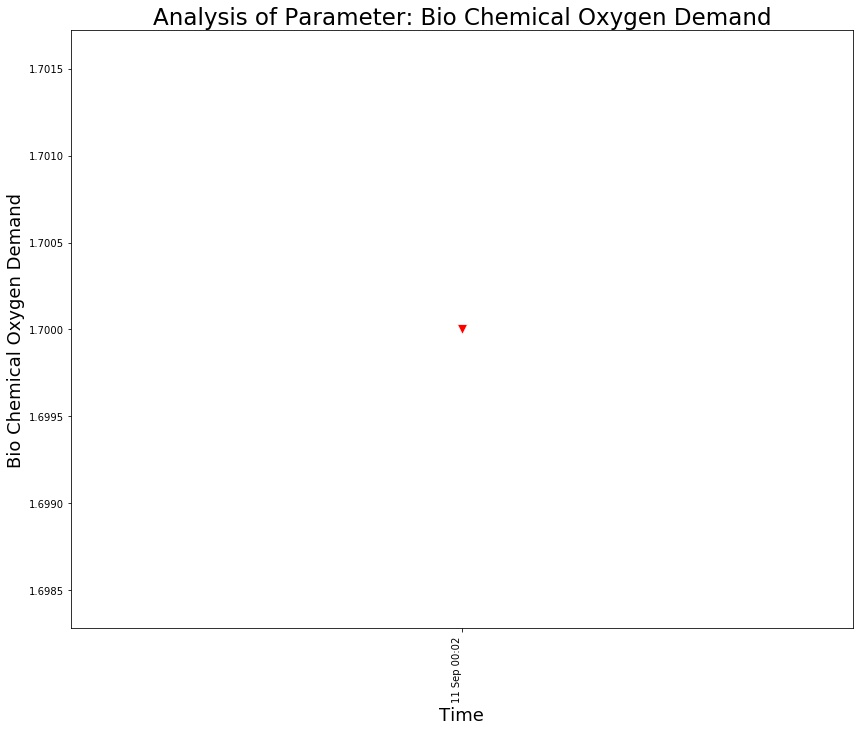

Data behind this chart, as committed beside it:
, Frequency Of Monitoring, Sampling Month, Date, Time, Bio Chemical Oxygen Demand
0, FORTNIGHTLY, May-2021, 11 Sep 2021, 11 Sep 00:02, 1.7
